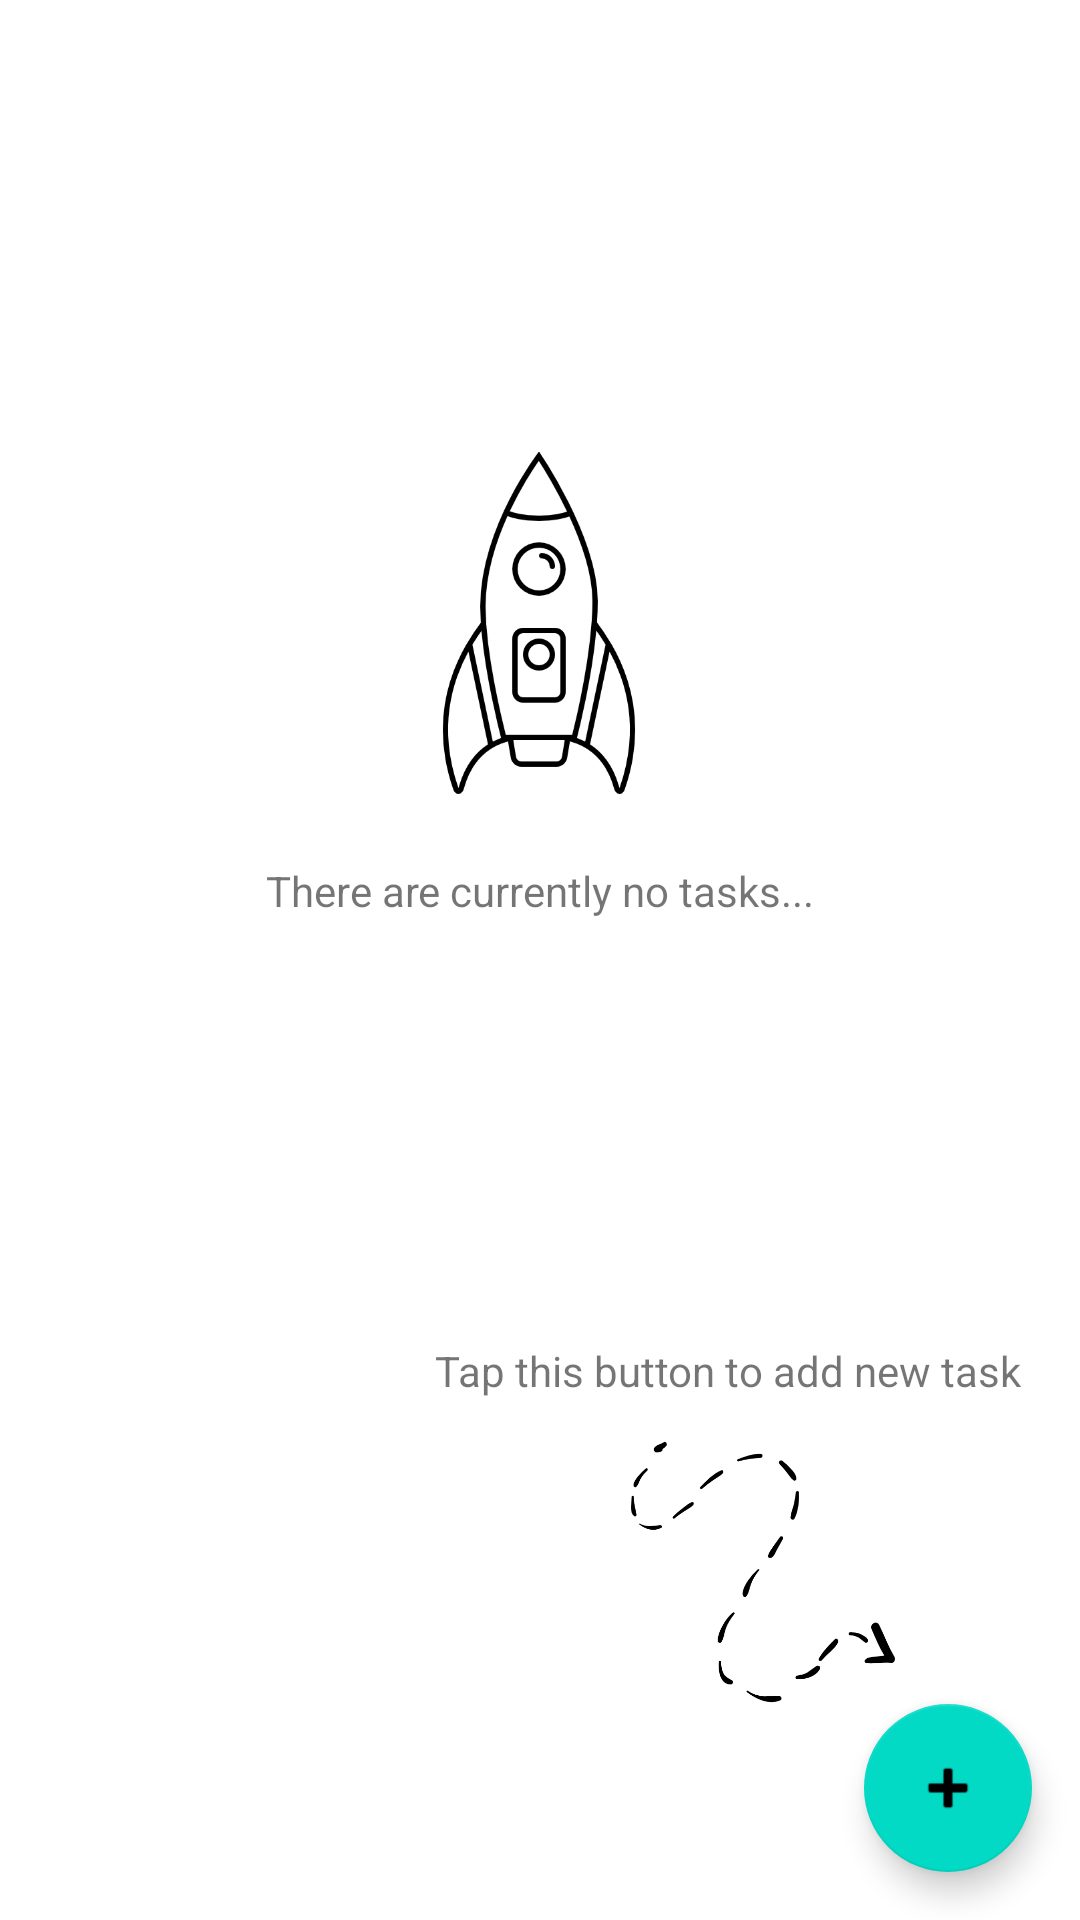

Here is an Android app screen rendered from its layout file. Give the layout XML and the strings, colors and styles it references.
<!-- AndroidManifest.xml: application theme Theme.LithiumParentApp -->
<!-- res/layout/activity_whos_turn.xml -->
<?xml version="1.0" encoding="utf-8"?>
<androidx.constraintlayout.widget.ConstraintLayout xmlns:android="http://schemas.android.com/apk/res/android"
    xmlns:app="http://schemas.android.com/apk/res-auto"
    xmlns:tools="http://schemas.android.com/tools"
    android:layout_width="match_parent"
    android:layout_height="match_parent"
    tools:context=".ui.WhosTurnActivity">

    <ImageView
        android:id="@+id/imgRocket"
        android:layout_width="114dp"
        android:layout_height="151dp"
        android:src="@drawable/rocket_png"
        app:layout_constraintBottom_toBottomOf="parent"
        app:layout_constraintEnd_toEndOf="parent"
        app:layout_constraintHorizontal_bias="0.498"
        app:layout_constraintStart_toStartOf="parent"
        app:layout_constraintTop_toTopOf="parent"
        app:layout_constraintVertical_bias="0.26999998" />

    <ImageView
        android:id="@+id/imgArrow"
        android:layout_width="106dp"
        android:layout_height="88dp"
        android:src="@drawable/arrow"
        app:layout_constraintBottom_toTopOf="@+id/addTaskFAB"
        app:layout_constraintEnd_toEndOf="@+id/txtAddTask"
        app:layout_constraintHorizontal_bias="0.63"
        app:layout_constraintStart_toStartOf="@+id/txtAddTask" />

    <TextView
        android:id="@+id/txtEmpty"
        android:layout_width="358dp"
        android:layout_height="28dp"
        android:gravity="center"
        android:text="@string/there_are_currently_no_tasks"
        app:layout_constraintBottom_toBottomOf="parent"
        app:layout_constraintEnd_toEndOf="@+id/imgRocket"
        app:layout_constraintStart_toStartOf="@+id/imgRocket"
        app:layout_constraintTop_toBottomOf="@+id/imgRocket"
        app:layout_constraintVertical_bias="0.0" />

    <TextView
        android:id="@+id/txtAddTask"
        android:layout_width="wrap_content"
        android:layout_height="wrap_content"
        android:text="@string/tap_this_button_to_add_new_task"
        app:layout_constraintBottom_toTopOf="@+id/imgArrow"
        app:layout_constraintEnd_toEndOf="parent"
        app:layout_constraintHorizontal_bias="0.88"
        app:layout_constraintStart_toStartOf="parent"
        app:layout_constraintTop_toTopOf="parent"
        app:layout_constraintVertical_bias="0.97" />

    <com.google.android.material.floatingactionbutton.FloatingActionButton
        android:id="@+id/addTaskFAB"
        android:layout_width="wrap_content"
        android:layout_height="wrap_content"
        android:layout_marginEnd="16dp"
        android:layout_marginBottom="16dp"
        android:clickable="true"
        app:layout_constraintBottom_toBottomOf="parent"
        app:layout_constraintEnd_toEndOf="parent"
        app:srcCompat="@android:drawable/ic_input_add" />

    <ListView
        android:id="@+id/taskList"
        android:layout_width="0dp"
        android:layout_height="0dp"
        android:layout_marginStart="8dp"
        android:layout_marginTop="16dp"
        android:layout_marginEnd="8dp"
        android:layout_marginBottom="8dp"
        app:layout_constraintBottom_toBottomOf="parent"
        app:layout_constraintEnd_toEndOf="parent"
        app:layout_constraintHorizontal_bias="0.0"
        app:layout_constraintStart_toStartOf="parent"
        app:layout_constraintTop_toTopOf="parent"
        app:layout_constraintVertical_bias="1.0">

    </ListView>
</androidx.constraintlayout.widget.ConstraintLayout>
<!-- resources referenced by this layout -->
<resources>
  <!-- drawable arrow: png bitmap (drawable-v24, 9799 bytes) -->
  <!-- drawable rocket_png: png bitmap (drawable-v24, 14157 bytes) -->
  <string name="tap_this_button_to_add_new_task">Tap this button to add new task</string>
  <string name="there_are_currently_no_tasks">There are currently no tasks...</string>
  <style name="Theme.LithiumParentApp" parent="Theme.MaterialComponents.DayNight.DarkActionBar">
          
          <item name="colorPrimary">@color/purple_500</item>
          <item name="colorPrimaryVariant">@color/purple_700</item>
          <item name="colorOnPrimary">@color/white</item>
          
          <item name="colorSecondary">@color/teal_200</item>
          <item name="colorSecondaryVariant">@color/teal_700</item>
          <item name="colorOnSecondary">@color/black</item>
          
          <item name="android:statusBarColor" tools:targetApi="l">?attr/colorPrimaryVariant</item>
          
      </style>
  <color name="purple_500">#FF6200EE</color>
  <color name="purple_700">#FF3700B3</color>
  <color name="white">#FFFFFFFF</color>
  <color name="teal_200">#FF03DAC5</color>
  <color name="teal_700">#FF018786</color>
  <color name="black">#FF000000</color>
</resources>
